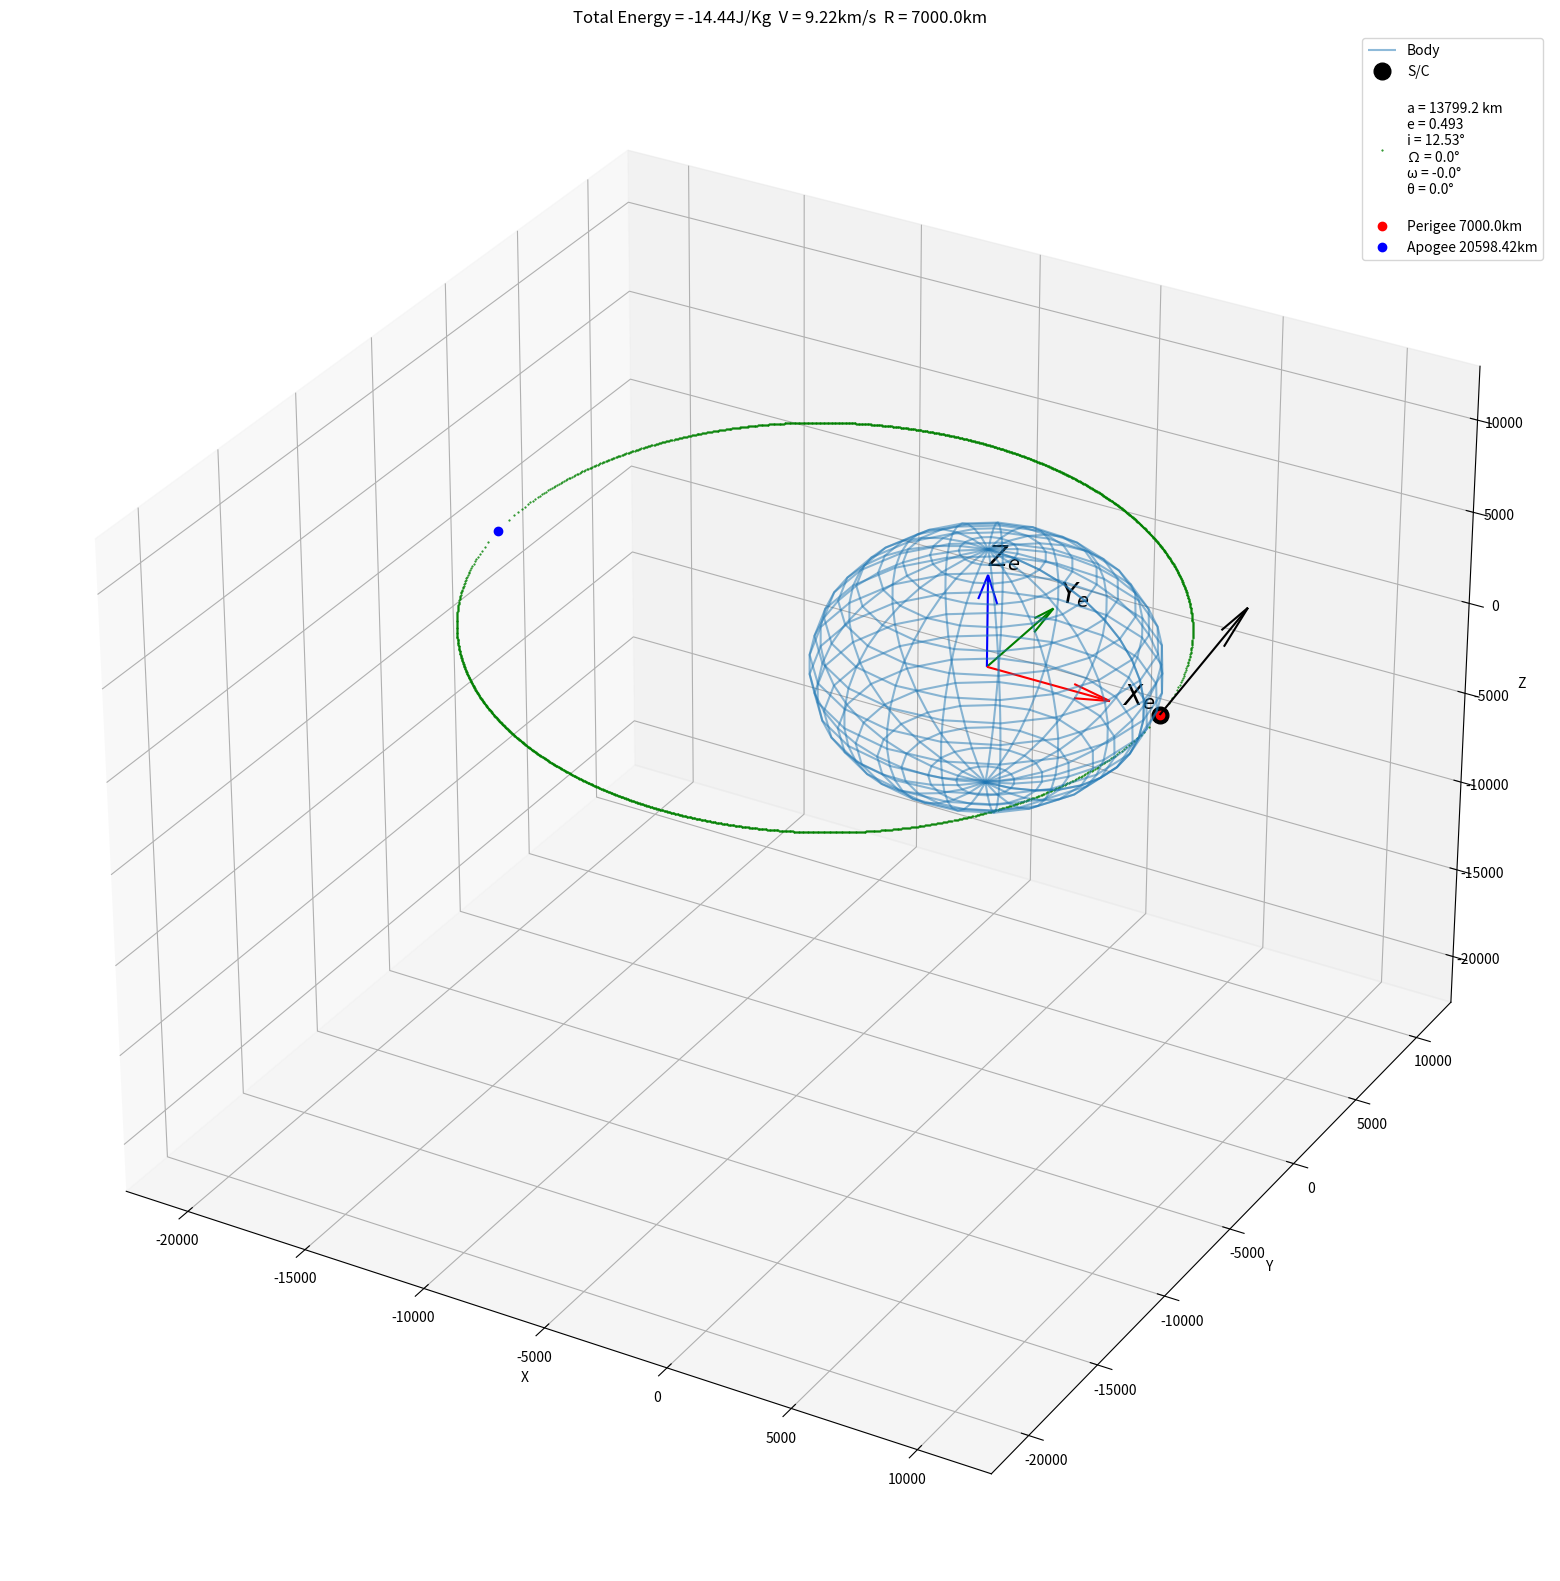

Write Python code to recreate this figure.
# -*- coding: utf-8 -*-
"""
Created on Tue Dec 20 17:56:25 2022

[redacted]

This is a 3d orbit visualisation tool for 
parabolic orbits (may include elliptic & hyperbolic orbits
in the future if there is the demand)

[redacted]
suggestions/mistakes/questions about the code!

Enjoy!!!
"""

import matplotlib.pyplot as plt
import numpy as np
from numpy import cross,sqrt,sin,cos,\
arccos,arctan2,radians,degrees,dot,pi,matmul
from numpy import linalg
import sys
from math import isnan

"Type in ' %matplotlib qt ' into the console to plot externally"
" recommended as the 3d plots are manipulable then! "

mu_body      = 398600 #km^3/s^2
body_radius  = 6378   #km
no_of_points = 1e3    #for orbit plot

input_mode = 'state_vectors'  #'state_vectors' or 'keplerian_elements'

#state vectors (position vector, velocity vector)
R_sc = [7e3, 0, 0]     # KM
V_sc = [0,9,2]   # KM/S

# keplerian orbital elements [a,e,i,Ω,ω,θ] below in KM & degrees
keplerian_elements = [9516.4,0.264,135,180,180,0]



plt.close()

def energy(R,V):
    r = linalg.norm(R)
    v = linalg.norm(V)
    ε = ((v**2)/2) - (mu_body/r)
    return ε

def kepler_to_state_vectors(element_list):
    #input a,e,i,Ω,ω,θ in km and degrees
    a,e,i,Ω,ω,θ = element_list
    i_rads,Ω_rads = degrees(i),degrees(Ω)
    ω_rads,θ_rads = degrees(ω),degrees(θ)
    
    h = sqrt(a*mu_body*(1-e**2)) #scalar ang. mom km^2/s
    r = (a*(1-e**2))/(1+e*cos(θ_rads))
    
    
    rotation_matrix = [
        [cos(Ω_rads)*cos(ω_rads)-(cos(i_rads)*sin(Ω_rads)*sin(ω_rads)),
         -(cos(Ω_rads)*sin(ω_rads))-(cos(i_rads)*cos(ω_rads)*sin(Ω_rads)),
         sin(Ω_rads)*sin(i_rads) ],
        [cos(ω_rads)*sin(Ω_rads) + cos(Ω_rads)*cos(i_rads)*sin(ω_rads),
         cos(Ω_rads)*cos(i_rads)*cos(ω_rads) - (sin(Ω_rads)*sin(ω_rads)),   
        -cos(Ω_rads)*sin(i_rads) ],
        [sin(i_rads)*sin(ω_rads),
         cos(ω_rads)*sin(i_rads),
         cos(i_rads)]  
        ]
    Q = rotation_matrix #matrix
    
    a1 = [[r*cos(θ_rads)],[r*sin(θ_rads)],[0]] #auxiliary matrix
    a2 = [[-sin(θ_rads)] ,[e+cos(θ_rads)],[0]] #auxiliary matrix
    
    r = dot(Q,a1)
    v = (mu_body/h) * dot(Q,a2)
    
    return r,v #returns state_vectors
    
def state_vectors_to_kepler(R,V,print_elements=0,output='default'):
    
    mu = mu_body
    
    r = linalg.norm(R) #instantaenous scalar radius
    #v = linalg.norm(V) #instantaneous scalar velocity
    
    H = cross(R,V) #vector
    h = linalg.norm(H) #returns magnitude of ang. mom
    
    E = (cross(V,H)/mu) - (R/r) #points to perigee
    e = linalg.norm(E)
    
    
    if (e<0 or e>1):
        print("eccentricity exceeds preset limits!")
        sys.exit()
        
    a  = (h**2)/(mu*(1-e**2))
    
    #not strictly needed but may be useful
    ra = a*(1+e) #scalar in KM
    rp = a*(1-e) #scalar in KM
    RA = (-ra/e)*E #location of apogee
    RP = ( rp/e)*E
    
    i_rads  = arccos(H[2]/h) #inclination 
    #as theres a pole for ω 
    i_rads  = i_rads + radians(1e-6)
    i_degs  = degrees(i_rads)
    if (i_degs < 0 or i_degs > 180):
        if (H[0] == 0) and (H[1]==0):#no inclination,orbit in x-y plane
            i_rads = 1e-6 #due to ω pole
            i_degs = degrees(i_rads) 
        else:
            print("Inclination is out of bounds! {}degs".format(i_degs))
            sys.exit()
        
    Ω_rads = arctan2(H[0],-H[1]) #no right ascention when i = 0
    if i_rads < 1e-5:
        Ω_rads = 0 #define RAAN as zero when inclination = 0
    Ω_degs = degrees(Ω_rads)
    if (Ω_degs < 0 or Ω_degs > 360):
        print("RAAN is out of bounds! {}degs".format(Ω_degs))
        sys.exit()
        
    arg1 = E[2]/sin(i_rads)
    arg2 = (E[1]*sin(Ω_rads)) + (E[0]*cos(Ω_rads))
    ω_rads = arctan2(arg1,arg2)
    #ω_rads = arccos(RP[1]*H[0] - RP[0]*H[1])
    ω_degs = degrees(ω_rads)
    if (ω_degs < 0 or ω_degs > 360): #attempts to fix omega before it exits
        if ω_degs < 0:
            ω_rads = ω_rads + 2*pi
            ω_degs = degrees(ω_rads)
        elif  ω_degs > 0:
            ω_rads = ω_rads + 2*pi
            ω_degs = degrees(ω_rads)
        
    if (ω_degs < 0 or ω_degs > 360): #if issue persists
        print("Arg. of Perigee is out of bounds! {}degs".format (ω_degs))
        sys.exit()
        
        
    if dot(R,V)>=0: #rising towards apogee
        θ_rads = arccos((dot(R,E))/(r*e))
    elif dot(R,V)<0: #descending towards perigee
        θ_rads = 2*pi - arccos((dot(R,E))/(r*e))
    θ_degs = degrees(θ_rads)
    if θ_degs < 0 or θ_degs > 360:
        print("True Anomaly is out of bounds!")
        sys.exit()
    if (R[0],R[1],R[2])==(RP[0],RP[1],RP[2]): #at perigee
        θ_rads = 1e-6
        θ_degs = degrees(θ_rads)
    if (R[0],R[1],R[2])==(RA[0],RA[1],RA[2]): #at apogee
        θ_rads = pi + 1e-6
        θ_degs = degrees(θ_rads)
    
        
    if print_elements == 1:
        
        print("\na = {} km".format(round(a,5)))
        print("e = {}".format(round(e,5)))
        print("i = {} degrees".format(round(i_degs,4)))
        print("Ω = {} degrees".format(Ω_degs))
        print("ω = {} degrees".format(ω_degs))
        print("θ = {} degrees\n".format(θ_degs))
        print("Perigee = {}km".format(RP))
        print("Apogee = {}km".format(RA))
        
    if output=='default':
        return a,e,i_rads,Ω_rads,ω_rads,θ_rads #in km and radians
    
    elif output=='rp,ra': #outputs perigee and apogee positions in 3d space
        return RP,RA

if input_mode == 'state_vectors':
    orbital_energy = energy(R_sc,V_sc)
    if orbital_energy > 0: #i.e. e not < 1
        print("Orbital energy is too high for \
a circular/elliptic orbit! e = {}J/kg".format(round(orbital_energy,2)))
        sys.exit()
    else:   
        elements = state_vectors_to_kepler(R_sc,V_sc)
               
elif input_mode == 'keplerian_elements':
    i,Ω,ω,θ = keplerian_elements[2:]
    elements = keplerian_elements[0:2]+[radians(i),
    radians(Ω),radians(ω),radians(θ)]
    RR,VV = kepler_to_state_vectors(elements)
    rr,vv = linalg.norm(RR),linalg.norm(VV)
    orbital_energy = energy(rr,vv)
    if orbital_energy > 0: #i.e. e not < 1
        print("Orbital energy is too high for \
a circular/elliptic orbit! e = {}J/kg".format(round(orbital_energy,2)))
        sys.exit()
       
else:
    print("Please select 'state_vectors'\
          or 'keplerian_elements as an input mode please!")
    sys.exit()


def ellipse(a,e,n=int(no_of_points),plot='0',returnn='1'):
    b = a*sqrt(1-e**2)
    rp = a*(1-e)
    ra = a*(1+e)
    X = [i for i in np.linspace(-ra,rp,n)] #array
    Y_plus = [ b*sqrt( (1-((i+(a-rp))/a)**2)) for i in X]
    Y_minus =[-b*sqrt( (1-((i+(a-rp))/a)**2)) for i in X]
    if plot=='1':
        plt.plot(X,Y_plus,'k.-',label='S/C Orbit')
        plt.plot(X,Y_minus,'k.-')
    xx = X+X
    yy = Y_plus+Y_minus
    if returnn=='1':
        return xx,yy #return x,y points in perifocal frame
    
def perifocal_to_real_frame(xp,yp,zp,elements): #rotates frame 
    i_rads,Ω_rads,ω_rads,θ_rads = elements[2:] 
    R_perif = [[xp],[yp],[z]] #matrix
    rotation_matrix = [
        [cos(Ω_rads)*cos(ω_rads)-(cos(i_rads)*sin(Ω_rads)*sin(ω_rads)),
         -(cos(Ω_rads)*sin(ω_rads))-(cos(i_rads)*cos(ω_rads)*sin(Ω_rads)),
         sin(Ω_rads)*sin(i_rads) ],
        [cos(ω_rads)*sin(Ω_rads) + cos(Ω_rads)*cos(i_rads)*sin(ω_rads),
         cos(Ω_rads)*cos(i_rads)*cos(ω_rads) - (sin(Ω_rads)*sin(ω_rads)),   
        -cos(Ω_rads)*sin(i_rads) ],
        [sin(i_rads)*sin(ω_rads),
         cos(ω_rads)*sin(i_rads),
         cos(i_rads)]  
        ]
    Q = rotation_matrix #matrix
    R = matmul(Q,R_perif)
    return R #returns x,y,z in global frame


a,e = elements[0:2]
perifocal_x,perifocal_y = ellipse(a,e)[0],ellipse(a,e)[1]
perifocal_z = [0 for i in perifocal_x] #zero in 2d frame
inertial_x,inertial_y,inertial_z = [],[],[]

for x,y,z in zip(perifocal_x,perifocal_y,perifocal_z):
    xi,yi,zi = perifocal_to_real_frame(x,y,z,elements)
    if (isnan(xi) == True or isnan(yi)==True or isnan(zi)==True):
        None
    else:
        inertial_x.append(float(xi))
        inertial_y.append(float(yi))
        inertial_z.append(float(zi))

xmin,xmax = min(inertial_x),max(inertial_x)
ymin,ymax = min(inertial_y),max(inertial_y)
zmin,zmax = min(inertial_z),max(inertial_z)
plot_lims = 1.1*min([xmin,ymin,zmin]),1.1*max(([xmax,ymax,zmax]))

def plot():
    fig = plt.figure(figsize=(20,20))
    ax = fig.add_subplot(projection='3d')
    
    ax.set_xlim(plot_lims)
    ax.set_ylim(plot_lims)
    ax.set_zlim(plot_lims)
    
    
    if input_mode == 'keplerian_elements':
        R_SC = kepler_to_state_vectors(keplerian_elements)[0]
        V_SC = kepler_to_state_vectors(keplerian_elements)[1]
    elif input_mode =='state_vectors':
        R_SC = R_sc
        V_SC = V_sc
    
    v_initial = round(linalg.norm(V_SC),3)
    r_initial = round(linalg.norm(R_SC),2)
    ax.set_title("Total Energy = {}J/Kg  ".format(round(orbital_energy,2))+\
        "V = {}km/s  ".format(v_initial) + \
                 "R = {}km".format(r_initial))
    ax.set_xlabel('X'),ax.set_ylabel('Y'),ax.set_zlabel('Z')
    
    #Body
    rr = body_radius
    density = 20j
    u, v = np.mgrid[0:2*np.pi:density, 0:np.pi:density]
    x = rr*np.cos(u) * np.sin(v)
    y = rr*np.sin(u) * np.sin(v)
    z = rr*np.cos(v)
    ax.plot_wireframe(x,y,z,alpha=0.5,label='Body')
    
    size=5e3 #of arrows
    
    #S/C position
    ax.plot(R_sc[0],R_sc[1],R_sc[2],'ko',label='S/C',markersize=12)
    #S/C velocity vector 
    d = 1.5 #makes arrow bigger
    ax.quiver(R_sc[0],R_sc[1],R_sc[2],d*V_sc[0],d*V_sc[1],d*V_sc[2],\
              length=size/1e1,color = 'k')
    
    #Orbit
    a,e,i_rads,Ω_rads,ω_rads,θ_rads = elements
    
    i_degs,Ω_degs = degrees(i_rads),degrees(Ω_rads)
    ω_degs,θ_degs = degrees(ω_rads),degrees(θ_rads)
        
    params =  "\na = {} km \n".format(round(a,1)) + \
            "e = {}  \n".format(round(e,3)) + \
            "i = {}° \n".format(round(i_degs,2)) + \
            "Ω = {}° \n".format(round(Ω_degs,2)) + \
            "ω = {}° \n".format(round(ω_degs,2)) + \
            "θ = {}° \n".format(round(θ_degs,2)) 
    ax.plot(inertial_x,inertial_y,inertial_z,'g.',\
            markersize=1,label=params)
        
    RP,RA = state_vectors_to_kepler(R_sc,V_sc, output='rp,ra')
    rp = round(linalg.norm(RP),2)
    ra = round(linalg.norm(RA),2)
    if rp < body_radius:
        ax.plot(RP[0],RP[1],RP[2],'ro',label='Perigee {}km - Suborbital!!'.format(rp))
        ax.plot(RA[0],RA[1],RA[2],'bo',label='Apogee {}km'.format(ra))
    else:
        ax.plot(RP[0],RP[1],RP[2],'ro',label='Perigee {}km'.format(rp))
        ax.plot(RA[0],RA[1],RA[2],'bo',label='Apogee {}km'.format(ra))
    ax.legend()
    
    #Inertial Axes
    ax.quiver(0,0,0,1,0,0,length=size,color='r')
    ax.text(1.1*size,0,0,'$X_e$',color='k',fontsize='20')
    ax.quiver(0,0,0,0,1,0,length=size,color='g')
    ax.text(0,1.1*size,0,'$Y_e$',color='k',fontsize='20')
    ax.quiver(0,0,0,0,0,1,length=size,color='b')
    ax.text(0,0,1.1*size,'$Z_e$',color='k',fontsize='20')
    
plot()